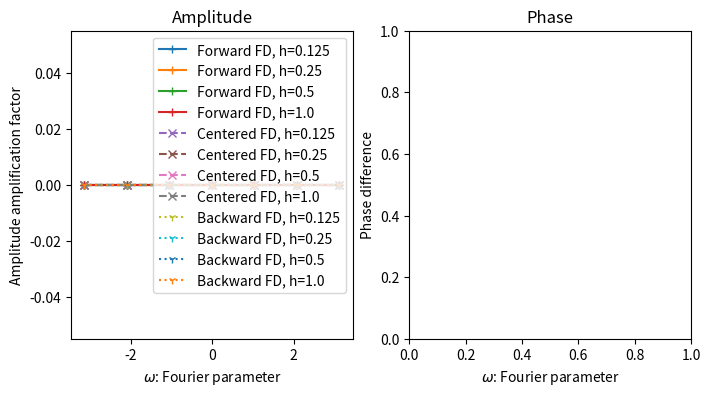

This figure's Python source: (Note: this script raises an exception after producing the figure.)
#! /usr/bin/env python3

import sys
import numpy as np
import matplotlib.pyplot as plt


# function f and its derivative
f = lambda x, omega : np.exp(1j*omega*x)
df = lambda x, omega : 1j*omega*np.exp(1j*omega*x)


# Plot amplitude
fig, ax = plt.subplots(1, 2, figsize=(8, 4))

N = 1024
X = np.linspace(-np.pi, np.pi, N, endpoint=True)
#X = np.linspace(0, np.pi, N, endpoint=True)
ref_style = {'linestyle': '--', 'color': 'black'}


"""
Different transfer functions
"""

# Exact transfer function
def T(omega, h=0):
    return 1j*omega\

# Forward FD transfer function
def T_forward(omega, h):
    return (np.exp(1j*omega*h) - 1)/h

# Centered FD transfer function
def T_centered(omega, h):
    return 1j*np.sin(omega*h)/h

# Backward FD transfer function
def T_backward(omega, h):
    return (1 - np.exp(-1j*omega*h))/h

h_ = [1.0]
"""
Try out different h_
"""
h_ = [0.125, 0.25, 0.5, 1.0]



def get_amplification_factor(a_exact, b_num):
    """
    a_exact: Evaluations of transfer functions for exact derivative
    b_num: Evaluations of transfer functions for numerical derivative
    """
#############################################
# Exercise a: START
#############################################
    
#############################################
# Exercise a: END
#############################################
    return np.zeros_like(a_exact)



def get_phase_delta(a_exact, b_num):
    """
    a_exact: Evaluations of transfer functions for exact derivative
    b_num: Evaluations of transfer functions for numerical derivative
    """
#############################################
# Exercise b: START
#############################################

#############################################
# Exercise b: END
#############################################


##########################
# Amplitude
##########################

ax[0].set_title("Amplitude")
ax[0].set_xlabel('$\omega$: Fourier parameter')
ax[0].set_ylabel('Amplitude amplification factor')

if 0:
    # Reference: 1 value referring to no change
    Y = np.zeros_like(X)
    ax[0].plot(X, Y, **ref_style, label="No change in amplitude")

if 1:
    # Forward FD
    for h in h_:
        Y = get_amplification_factor(T(X), T_forward(X, h))
        print(X)
        print(Y)
        ax[0].plot(X, Y, label="Forward FD, h="+str(h), marker="+", markevery=N//6)

if 1:
    # Centered FD
    for h in h_:
        Y = get_amplification_factor(T(X), T_centered(X, h))
        ax[0].plot(X, Y, label="Centered FD, h="+str(h), marker="x", linestyle="--", markevery=N//6)

if 1:
    # Backward FD
    for h in h_:
        Y = get_amplification_factor(T(X), T_backward(X, h))
        ax[0].plot(X, Y, label="Backward FD, h="+str(h), marker="1", linestyle=":", markevery=N//6)

ax[0].legend()


##########################
# Phase
##########################
ax[1].set_title("Phase")
ax[1].set_xlabel('$\omega$: Fourier parameter')
ax[1].set_ylabel('Phase difference')


# Exact phase should be 0.0
t_exact = T(X)


if 1:
    # Forward FD
    for h in h_:
        t_num = T_forward(X, h)
        phase_delta = get_phase_delta(t_exact, t_num)
        ax[1].plot(X, phase_delta, label="Forward FD, h="+str(h), marker="+", markevery=N//6)

if 1:
    # Centered FD
    for h in h_:
        t_num = T_centered(X, h)
        phase_delta = get_phase_delta(t_exact, t_num)
        ax[1].plot(X, phase_delta, label="Centered FD, h="+str(h), marker="x", linestyle="--", markevery=N//6)

if 1:
    # Backward FD
    for h in h_:
        t_num = T_backward(X, h)
        phase_delta = get_phase_delta(t_exact, t_num)
        ax[1].plot(X, phase_delta, label="Backward FD, h="+str(h), marker="1", linestyle=":", markevery=N//6)

ax[1].legend()

fig.tight_layout()
plt.show()
fig.savefig("output_assignment_2_transfer_function.pdf")
